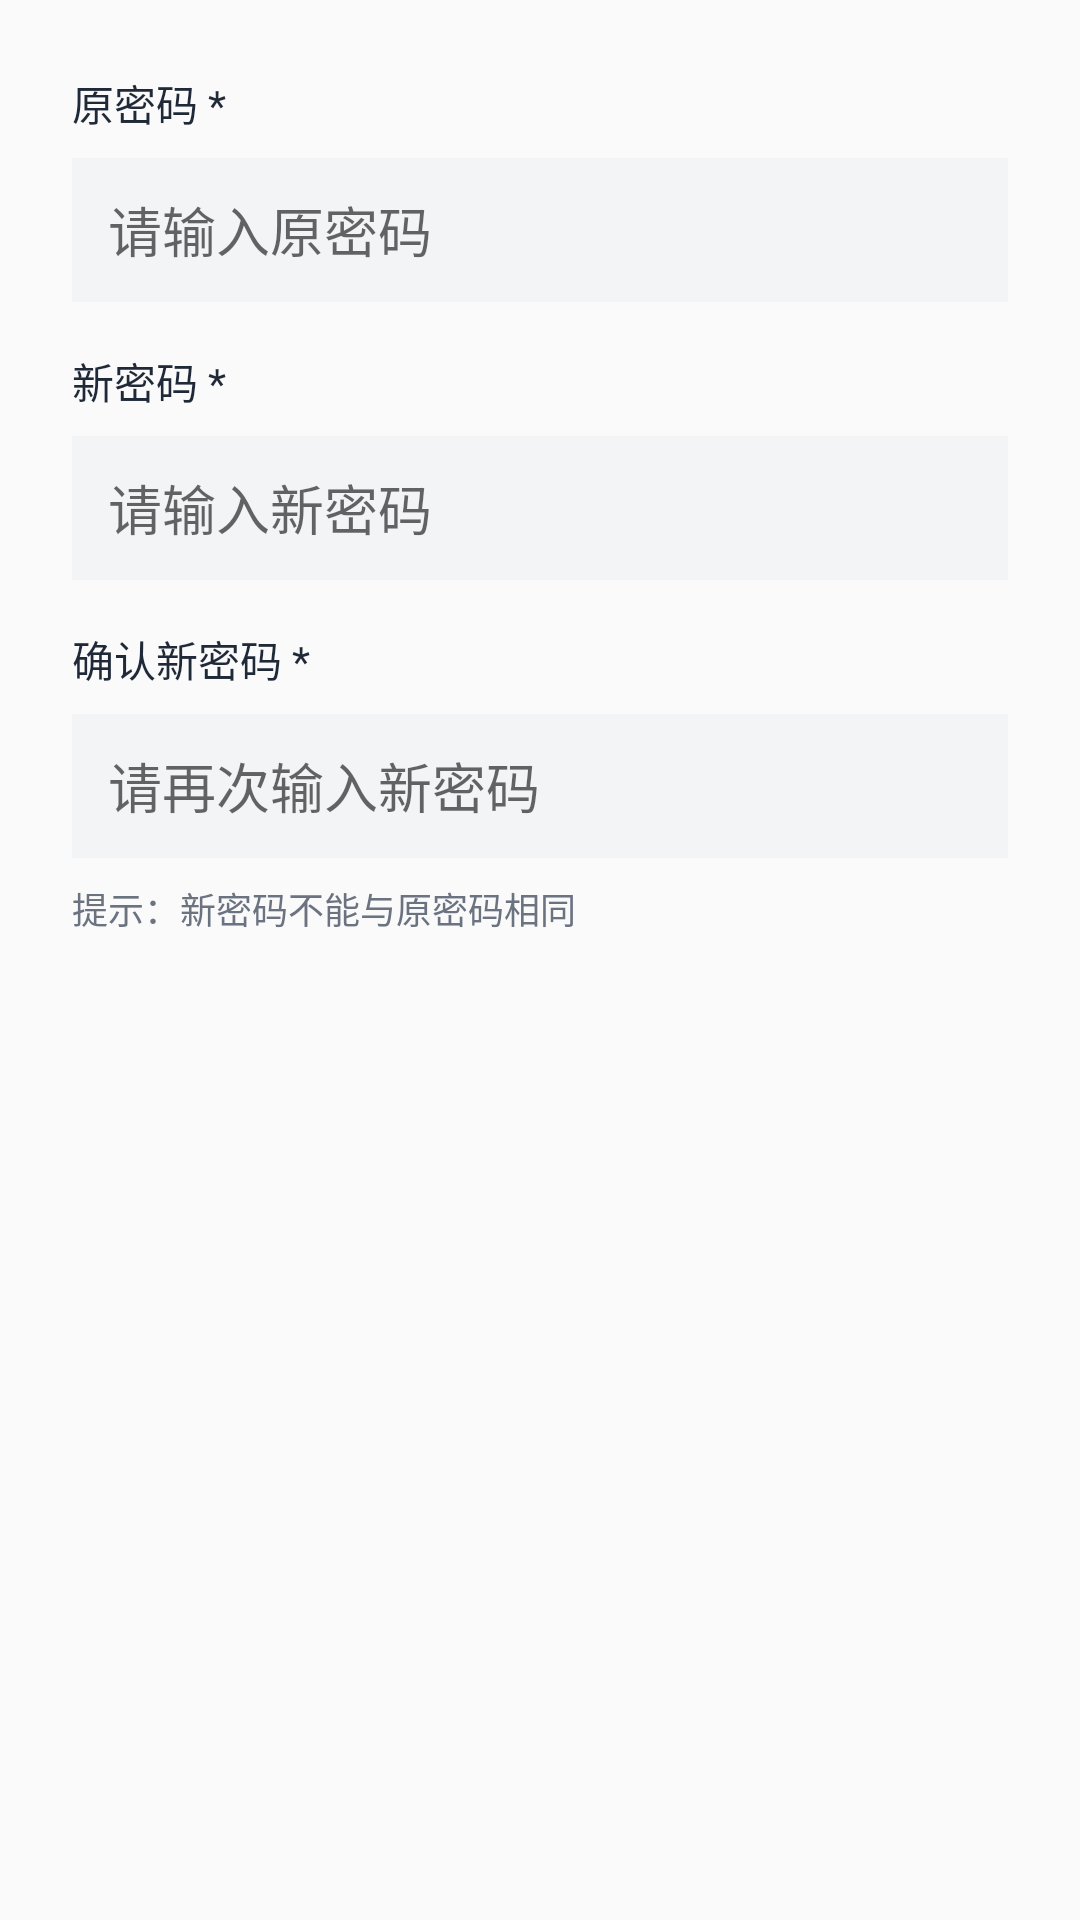

Android layout source for this screen:
<!-- AndroidManifest.xml: application theme Theme.ChronicDiseaseMedManager -->
<!-- res/layout/dialog_change_password.xml -->
<?xml version="1.0" encoding="utf-8"?>
<LinearLayout xmlns:android="http://schemas.android.com/apk/res/android"
    android:layout_width="match_parent"
    android:layout_height="wrap_content"
    android:orientation="vertical"
    android:padding="24dp">

    
    <TextView
        android:layout_width="wrap_content"
        android:layout_height="wrap_content"
        android:text="原密码 *"
        android:textColor="#1F2937"
        android:textSize="14sp"
        android:layout_marginBottom="8dp" />

    <EditText
        android:id="@+id/etOldPassword"
        android:layout_width="match_parent"
        android:layout_height="48dp"
        android:hint="请输入原密码"
        android:inputType="textPassword"
        android:background="#F3F4F6"
        android:paddingHorizontal="12dp"
        android:layout_marginBottom="16dp" />

    
    <TextView
        android:layout_width="wrap_content"
        android:layout_height="wrap_content"
        android:text="新密码 *"
        android:textColor="#1F2937"
        android:textSize="14sp"
        android:layout_marginBottom="8dp" />

    <EditText
        android:id="@+id/etNewPassword"
        android:layout_width="match_parent"
        android:layout_height="48dp"
        android:hint="请输入新密码"
        android:inputType="textPassword"
        android:background="#F3F4F6"
        android:paddingHorizontal="12dp"
        android:layout_marginBottom="16dp" />

    
    <TextView
        android:layout_width="wrap_content"
        android:layout_height="wrap_content"
        android:text="确认新密码 *"
        android:textColor="#1F2937"
        android:textSize="14sp"
        android:layout_marginBottom="8dp" />

    <EditText
        android:id="@+id/etConfirmPassword"
        android:layout_width="match_parent"
        android:layout_height="48dp"
        android:hint="请再次输入新密码"
        android:inputType="textPassword"
        android:background="#F3F4F6"
        android:paddingHorizontal="12dp"
        android:layout_marginBottom="8dp" />

    
    <TextView
        android:layout_width="match_parent"
        android:layout_height="wrap_content"
        android:text="提示：新密码不能与原密码相同"
        android:textColor="#6B7280"
        android:textSize="12sp"
        android:layout_marginBottom="16dp" />

</LinearLayout>
<!-- resources referenced by this layout -->
<resources>
  <style name="Theme.ChronicDiseaseMedManager" parent="Base.Theme.ChronicDiseaseMedManager" />
  <style name="Base.Theme.ChronicDiseaseMedManager" parent="Theme.MaterialComponents.DayNight.NoActionBar.Bridge">
          <item name="colorPrimary">#3B82F6</item>
          <item name="colorOnPrimary">#FFFFFF</item>
          <item name="materialButtonStyle">@style/Widget.AppCompat.Button</item>
      </style>
</resources>
